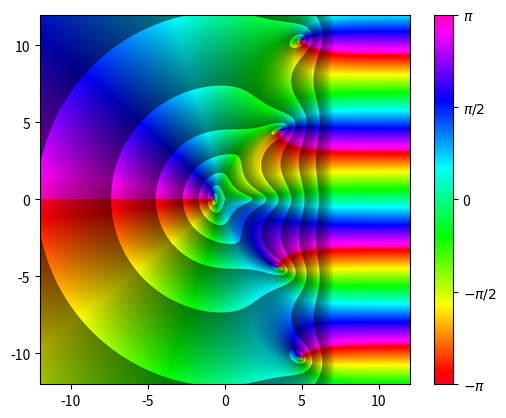

The script that saved this image:
# Complex function plotter, written by Gondolindrim

# This script takes a complex function f(z) and plots it using domain coloring and a few visual tricks.
# In simple terms, the phase of f(z) is plotted as a hue change, while the magnitude is plotted in a brightness change.
# This script was written specifcally to be used with LaTeX to generate pretty graphs of complex functions, so it was
#	designed with that in mind.
#
# The first trick is done by a discontinuous color on the brightness, showing magnitude steps with color brightness.
# The levels of brightness are defined as logarithmic. This is because most functions will more often
#	tend to infinity (see Liouville's Theorem). Meromorhpic functions tend to infinity at poles,
#	and some functions of interest have essential singularities. Therefore it makes sense to plot orders of 
#	magnitude. If you want to give a customized array of levels this can also be done.
#
# The script will show the plot and save it to an image "complex_data.png". If it already exists the script will
#	overwrite; so if you like the picture be sure to save it before running the script again.
#
# This script was based on the website https://samuelj.li/complex-function-plotter. For an interactive plotter,
#	you are probably better off using this reference website rather than this script.

import numpy as np
import matplotlib.pyplot as plt
import matplotlib as mpl
import matplotlib.colors as mcolors
from matplotlib.colors import hsv_to_rgb

# Generates logarithmic levels spaced linearly in each decade and include the first level of the next decade.
# For instance, generate_log_levels(0.2,1) will yield an array [0.01,0.02,0.03,...,0.09,0.1,0.2,0.3,...,0.9,1]
# In other words, you will receive a array of appended values of the form [1e(-k),2e(-k),3e(-k),...,9e(-k)].
# This is useful to quickly generate levels for functions that explode at infinity or particular values.
def generate_log10_levels(start_pow, end_pow):
	levels = []
	for p in range(start_pow, end_pow): levels.extend(np.arange(1, 10) * (10.**p))
	levels.append(10.**end_pow)
	return np.array(levels)

# This generates levels on a particular base. For instance, 
# generate_log_levels(-2,2,2) yields [0.25,0.5,1,2,4] and
# generate_log_levels(-1,3,10) yields [-1,1,10,100,1000].
def generate_log_levels(start_pow, end_pow, base):
	levels = []
	for p in range(start_pow, end_pow): levels.append(base**p)
	return np.array(levels)


# Brightness normalization that applies the "discontinuous brightness ladder" trick
def normalize_brightness(abs_val, levels, min_v=0.1):
	lvls = np.sort(levels)
	v = np.zeros_like(abs_val)
	def scale(data, low, high):
		norm = (data - low) / (high - low)
		return min_v + (1.0 - min_v) * norm

	# Fixed broadcasting logic
	mask_low = abs_val < lvls[0]
	v[mask_low] = scale(abs_val[mask_low], 0, lvls[0])
	for i in range(len(lvls) - 1):
		low, high = lvls[i], lvls[i+1]
		mask = (abs_val >= low) & (abs_val < high)
		v[mask] = scale(abs_val[mask], low, high)
	v[abs_val >= lvls[-1]] = 1.0
	return np.clip(v, 0, 1)

# The main function. Plots the given function and exports it to a PNG
def export_with_custom_cmap(f, levels, cmap_name='viridis', filename="complex_data.png", x_range=(-12, 12), y_range=(-12, 12), res=2000):
	# Define coordinate grid
	x = np.linspace(x_range[0], x_range[1], res)
	y = np.linspace(y_range[0], y_range[1], res)
	X, Y = np.meshgrid(x, y)

	# Calculate function
	Z = X + 1j*Y
	W = f(Z)
	
	# Map phase to [0, 1]
	phase_norm = (np.angle(W) + np.pi) / (2 * np.pi)
	
	# Get colors from given colormap
	if isinstance(cmap_name, str): cmap = mpl.colormaps[cmap_name] # If using the colormap by name
	else: cmap = cmap_name # If passing the colormap object itself
	# This gives an (res, res, 4) RGBA array
	base_rgba = cmap(phase_norm)
	base_rgb = base_rgba[..., :3] # Strip alpha
	
	# Modulate brightness and get leveled brightness mask
	v = normalize_brightness(np.abs(W), levels, min_v=0.5)
	
	# Apply brightness: multiply the RGB colors by the brightness mask
	# We add an axis to v so it broadcasts across (res, res, 3)
	final_rgb = base_rgb * v[..., np.newaxis]
	
	# Save and show
	plt.imsave(filename, final_rgb, origin='lower')
	
	fig, ax = plt.subplots()
	ax.imshow(final_rgb, extent=[*x_range, *y_range], origin='lower', interpolation='lanczos')
	
	# Make phase colorbar match the custom map
	sm = mpl.cm.ScalarMappable(cmap=cmap, norm=mpl.colors.Normalize(vmin=-np.pi, vmax=np.pi))
	cbar = fig.colorbar(sm, ax=ax, ticks=[-np.pi, -np.pi/2, 0, np.pi/2, np.pi])
	cbar.ax.set_yticklabels([r'$-\pi$', r'$-\pi/2$', r'0', r'$\pi/2$', r'$\pi$'])
	
	plt.show()

# Regarding colormaps: thus function generates LaTeX-ready RGB points from the colormaps, in case they are not defined in pgfplots.
# The colormap used in the reference website is HSV. The problem with HSV is that it is cyclic, that is, the border between -pi and pi is
# blurred because both ends are red in color. Particularly, I like gist_rainbow because it still has the "rainbow" effect, but
# it is not cyclic, so that one can see the angle changes between -pi and pi.
# Colormap 	Python		pgfplots		Description
# Viridis	cmap='viridis'	colormap/viridis	Perceptually uniform
# Hot		cmap='hot'	colormap/hot		Black to red to yellow to white
# Cool		cmap='cool'	colormap/cool		Cyan to magenta transition
# Copper	cmap='copper'	colormap/copper		Black to copper/light brown
# Bone		cmap='bone'	colormap/bone		Gray with a hint of blue; similar to MATLAB
# HSV		cmap='hsv'	colormap/hsv		Classic cyclic rainbow
# Jet		cmap='jet'	colormap/jet		Classic non-uniform rainbow
# Gray		cmap='gray'	colormap/blackwhite	Standard grayscale
#
# If you want to use a customized colormap, use this function to generate a ready-to-use colormap definition for pgfplots. Specifically for the
#	gist_raibow, this script should accompany a definition file "gist_rainbow_latexdef.tex" that you can just use in your tex file by adding
#	\input{gist_rainbow_latexdef.tex} in your preamble.
def generate_latex_colormap(cmap_name, samples=256):
	cmap = plt.get_cmap(cmap_name)
	colors = cmap(np.linspace(0, 1, samples))
	
	print(f"\\pgfplotsset{{\n colormap={{{cmap_name}}}{{\n", end="")
	for r, g, b, a in colors: print(f"rgb=({r:.4f},{g:.4f},{b:.4f})")
	print("	}\n}")

# Example execution
levels = generate_log_levels(-1, 8, np.e)
cmap = 'gist_rainbow'
export_with_custom_cmap(lambda z: np.exp(np.conj(z)) - z**2, levels, res=2000, x_range=(-12,12),y_range=(-12,12), cmap_name=cmap)

generate_latex_colormap(cmap)
